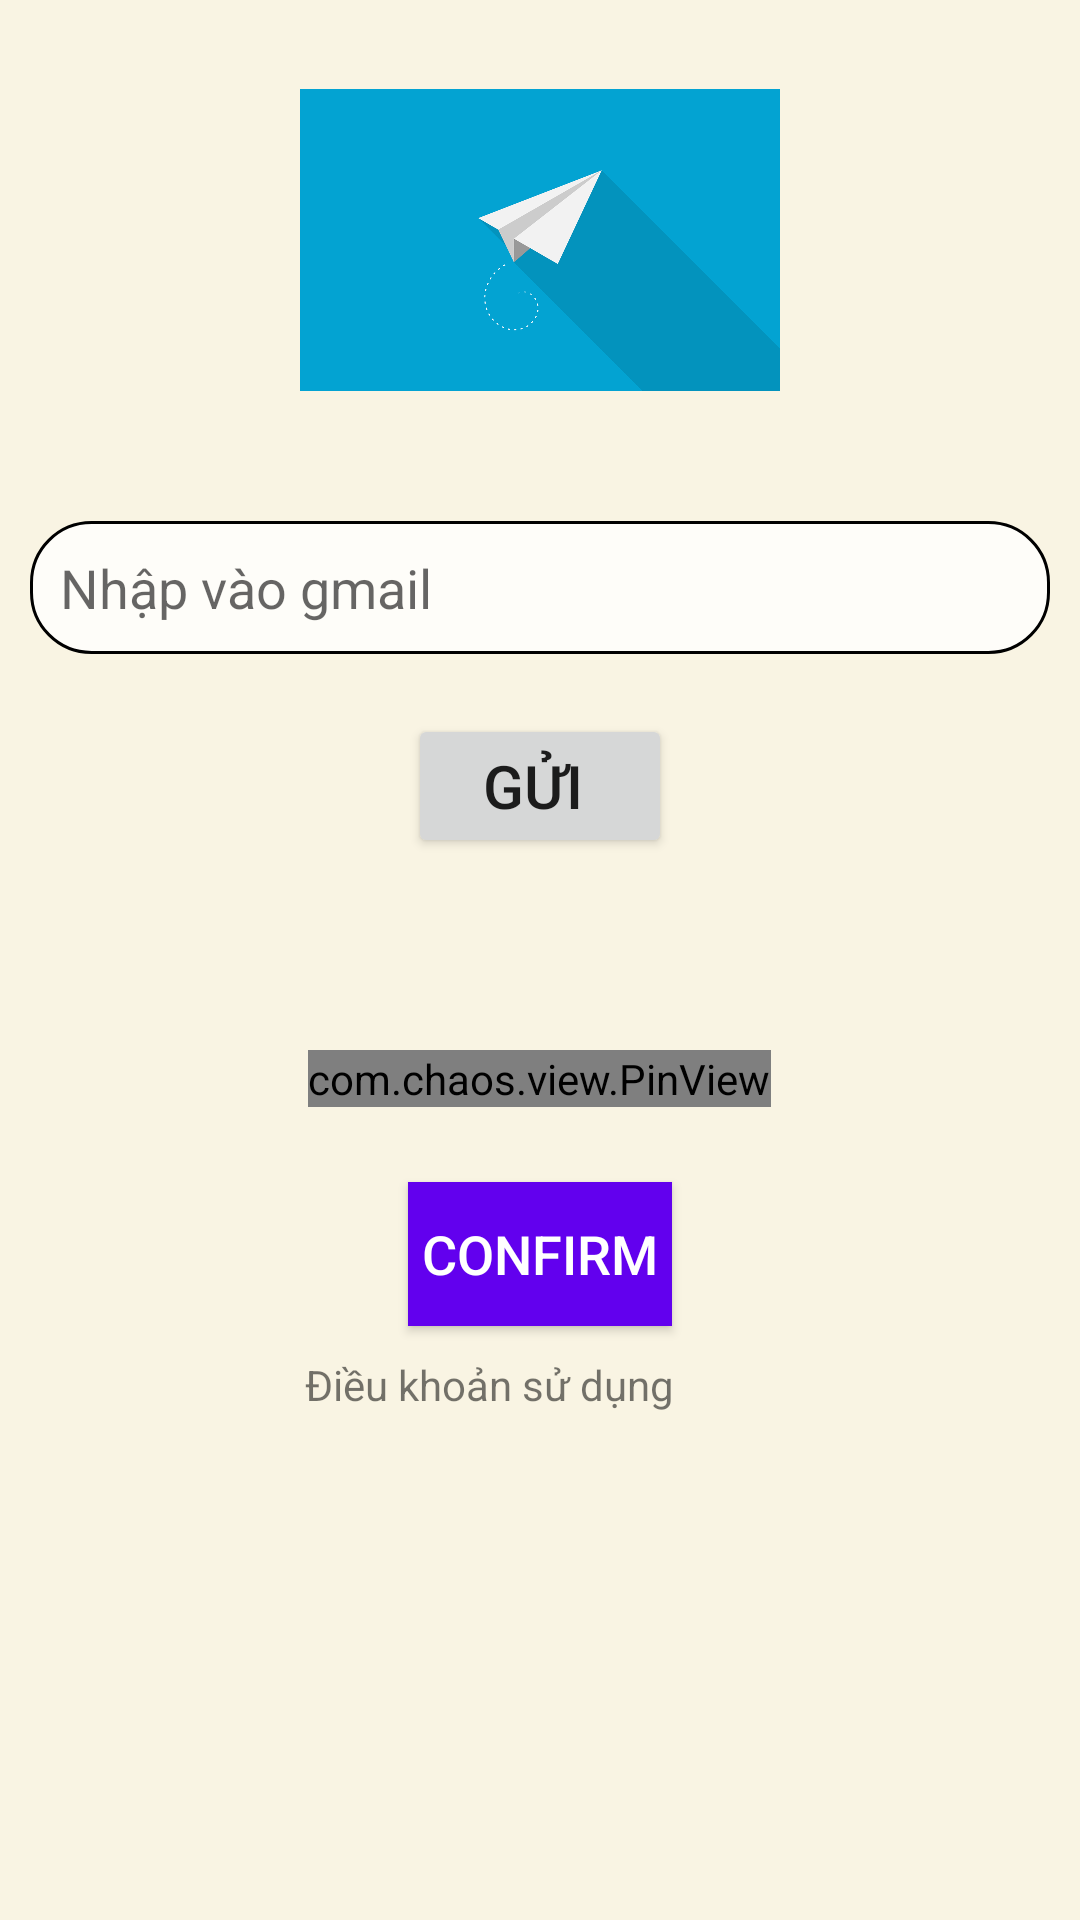

Write the Android layout XML for this screen, with the resource values it uses.
<!-- AndroidManifest.xml: application theme Theme.SaleManager -->
<!-- res/layout/activity_otpsms.xml -->
<?xml version="1.0" encoding="utf-8"?>
<LinearLayout xmlns:android="http://schemas.android.com/apk/res/android"
    xmlns:app="http://schemas.android.com/apk/res-auto"
    xmlns:tools="http://schemas.android.com/tools"
    android:layout_width="match_parent"
    android:layout_height="match_parent"
    android:orientation="vertical"
    android:background="#F9F4E3"
    android:weightSum="4"
    tools:context=".Otpsms">

    <ImageView
        android:layout_width="match_parent"
        android:layout_height="0dp"
        android:layout_gravity="center"
        android:layout_weight="1"
        android:paddingHorizontal="100dp"
        android:src="@drawable/aircraft" />

    <LinearLayout
        android:layout_width="match_parent"
        android:layout_height="0dp"
        android:layout_weight="1"
        android:gravity="center"
        android:orientation="vertical"
        android:padding="10dp"
        android:src="@drawable/aircraft">




            <EditText
                android:layout_width="match_parent"
                android:layout_height="wrap_content"
                android:layout_gravity="center"
                android:hint="Nhập vào gmail"
                android:inputType="textEmailAddress"
                android:background="@drawable/boderedt"
                android:id="@+id/inputgmail"
                android:maxLines="1"
                android:padding="10dp" />


        <Button
            android:layout_width="wrap_content"
            android:layout_height="wrap_content"
            android:layout_marginVertical="20dp"
            android:paddingVertical="10dp"
            android:id="@+id/sendOTP"
            android:text="Gửi "
            android:textSize="20dp" />

    </LinearLayout>
    <LinearLayout
        android:layout_width="match_parent"
        android:layout_height="0dp"
        android:orientation="vertical"
        android:layout_weight="2">
        <com.chaos.view.PinView
            android:id="@+id/firstPinView"
            style="@style/PinWidget.PinView"
            android:layout_width="wrap_content"
            android:layout_height="wrap_content"
            android:layout_gravity="center"
            android:layout_marginTop="30dp"
            android:cursorVisible="true"
            android:inputType="number"
            android:itemBackground="#FFFFF7"
            android:textColor="@color/black"
            android:textSize="18sp"
            android:textStyle="bold"
            app:cursorColor="@color/black"
            app:cursorWidth="2dp"
            app:hideLineWhenFilled="true"
            app:itemCount="6"
            app:itemHeight="45dp"
            app:itemRadius="4dp"
            app:itemWidth="45dp"
            app:lineColor="@color/black"
            app:lineWidth="2dp"
            app:viewType="rectangle" />
        <Button
            android:id="@+id/signup_confirm"
            android:layout_width="wrap_content"
            android:layout_height="wrap_content"
            android:layout_gravity="center
"
            android:layout_marginTop="25dp"
            android:background="@color/purple_500"
            android:text="Confirm"
            android:textColor="@color/white"
            android:textSize="18sp" />
    <LinearLayout
        android:layout_width="match_parent"
        android:orientation="horizontal"
        android:layout_marginTop="10dp"
        android:layout_height="wrap_content">

        <TextView
            android:layout_width="0dp"
            android:layout_weight="9"
            android:gravity="center"
            android:layout_gravity="start"
            android:text="Điều khoản sử dụng"
            android:layout_marginHorizontal="10dp"
            android:layout_height="wrap_content"/>
        <ImageView
            android:layout_width="0dp"
            android:layout_weight="1"
            android:layout_height="wrap_content"
            android:id="@+id/img_rule"
            android:src="@drawable/ic_baseline_arrow_drop_up_24"
            android:background="@android:color/transparent"
            />



    </LinearLayout>
        <ScrollView
            android:layout_height="match_parent"
            android:layout_width="match_parent"
            >
            <TextView
                android:layout_height="120dp"
                android:layout_width="match_parent"
                android:id="@+id/tv_rule"
                android:gravity="center"
                android:visibility="gone"
                android:text="@string/smstext"
                android:layout_marginHorizontal="10dp"
                />
        </ScrollView>
</LinearLayout>

</LinearLayout>
<!-- resources referenced by this layout -->
<resources>
  <!-- drawable aircraft: webp bitmap (drawable-v24, 16426 bytes) -->
  <!-- drawable boderedt (drawable) -->
  <?xml version="1.0" encoding="utf-8"?>
  <shape xmlns:android="http://schemas.android.com/apk/res/android"
      android:shape="rectangle" >
  
      
      <solid
          android:color="#CDFFFFFF" >
      </solid>
  
      
      <stroke
          android:width="1dp"
          android:color="@color/black" >
      </stroke>
  
      
      <corners
          android:radius="20dp"   >
      </corners>
  
  </shape>
  <string name="smstext">Sử dụng các nhóm quyền Tin nhắn SMS hoặc Nhật ký cuộc gọi
  Để giúp bảo vệ người dùng và dữ liệu của họ, Google Play hạn chế việc sử dụng quyền truy cập thông tin nhạy cảm hoặc có mức độ rủi ro cao, bao gồm cả các nhóm quyền Tin nhắn SMS hoặc Nhật ký cuộc gọi.
  
  Nếu ứng dụng của bạn không đủ điều kiện được truy cập vào Nhật ký cuộc gọi hoặc Tin nhắn SMS, thì bạn phải xoá những quyền đó khỏi tệp kê khai của ứng dụng. Bài viết này cung cấp thông tin chi tiết về các phương án thay thế đảm bảo tuân thủ chính sách.
  
  Nếu cho rằng ứng dụng của mình đáp ứng các yêu cầu của chính sách sử dụng hoặc đủ điều kiện được coi là trường hợp ngoại lệ, bạn phải trực tiếp khai báo mọi quyền Nhật ký cuộc gọi hoặc Tin nhắn SMS qua Google Play Console.
  
  Những ứng dụng không đáp ứng được yêu cầu của chính sách hoặc không gửi Biểu mẫu khai báo quyền có thể sẽ bị xoá khỏi Google Play.
  
  Thời điểm sử dụng những quyền truy cập này
  Bạn chỉ được sử dụng các quyền Nhật ký cuộc gọi hoặc Tin nhắn SMS khi ứng dụng của bạn thuộc trường hợp sử dụng được phép và chỉ dùng các quyền đó để cung cấp chức năng cốt lõi thiết yếu của ứng dụng.
  
  Hãy coi chức năng cốt lõi là mục đích chính của ứng dụng. Ứng dụng của bạn có thể có một hoặc một nhóm chức năng cốt lõi. Khi không có chức năng cốt lõi này, ứng dụng sẽ bị hỏng hoặc không sử dụng được. Hãy đảm bảo rằng phần mô tả ứng dụng của bạn nêu bật và quảng bá được (các) chức năng cốt lõi của ứng dụng. </string>
  <style name="Theme.SaleManager" parent="Theme.MaterialComponents.DayNight.NoActionBar">
          
          <item name="colorPrimary">@color/purple_500</item>
          <item name="colorPrimaryVariant">#FFC107</item>
          <item name="colorOnPrimary">@color/white</item>
          
          <item name="colorSecondary">@color/teal_200</item>
          <item name="colorSecondaryVariant">@color/teal_700</item>
          <item name="colorOnSecondary">@color/black</item>
          
          <item name="android:statusBarColor" tools:targetApi="l">?attr/colorPrimaryVariant</item>
          
      </style>
  <!-- not gathered from this repository: default colours our renderer supplied (Android Studio template values) -->
  <color name="purple_500">#FF6200EE</color>
  <color name="teal_200">#FF03DAC5</color>
  <color name="teal_700">#FF018786</color>
  <color name="black">#FF000000</color>
  <color name="white">#FFFFFFFF</color>
</resources>
